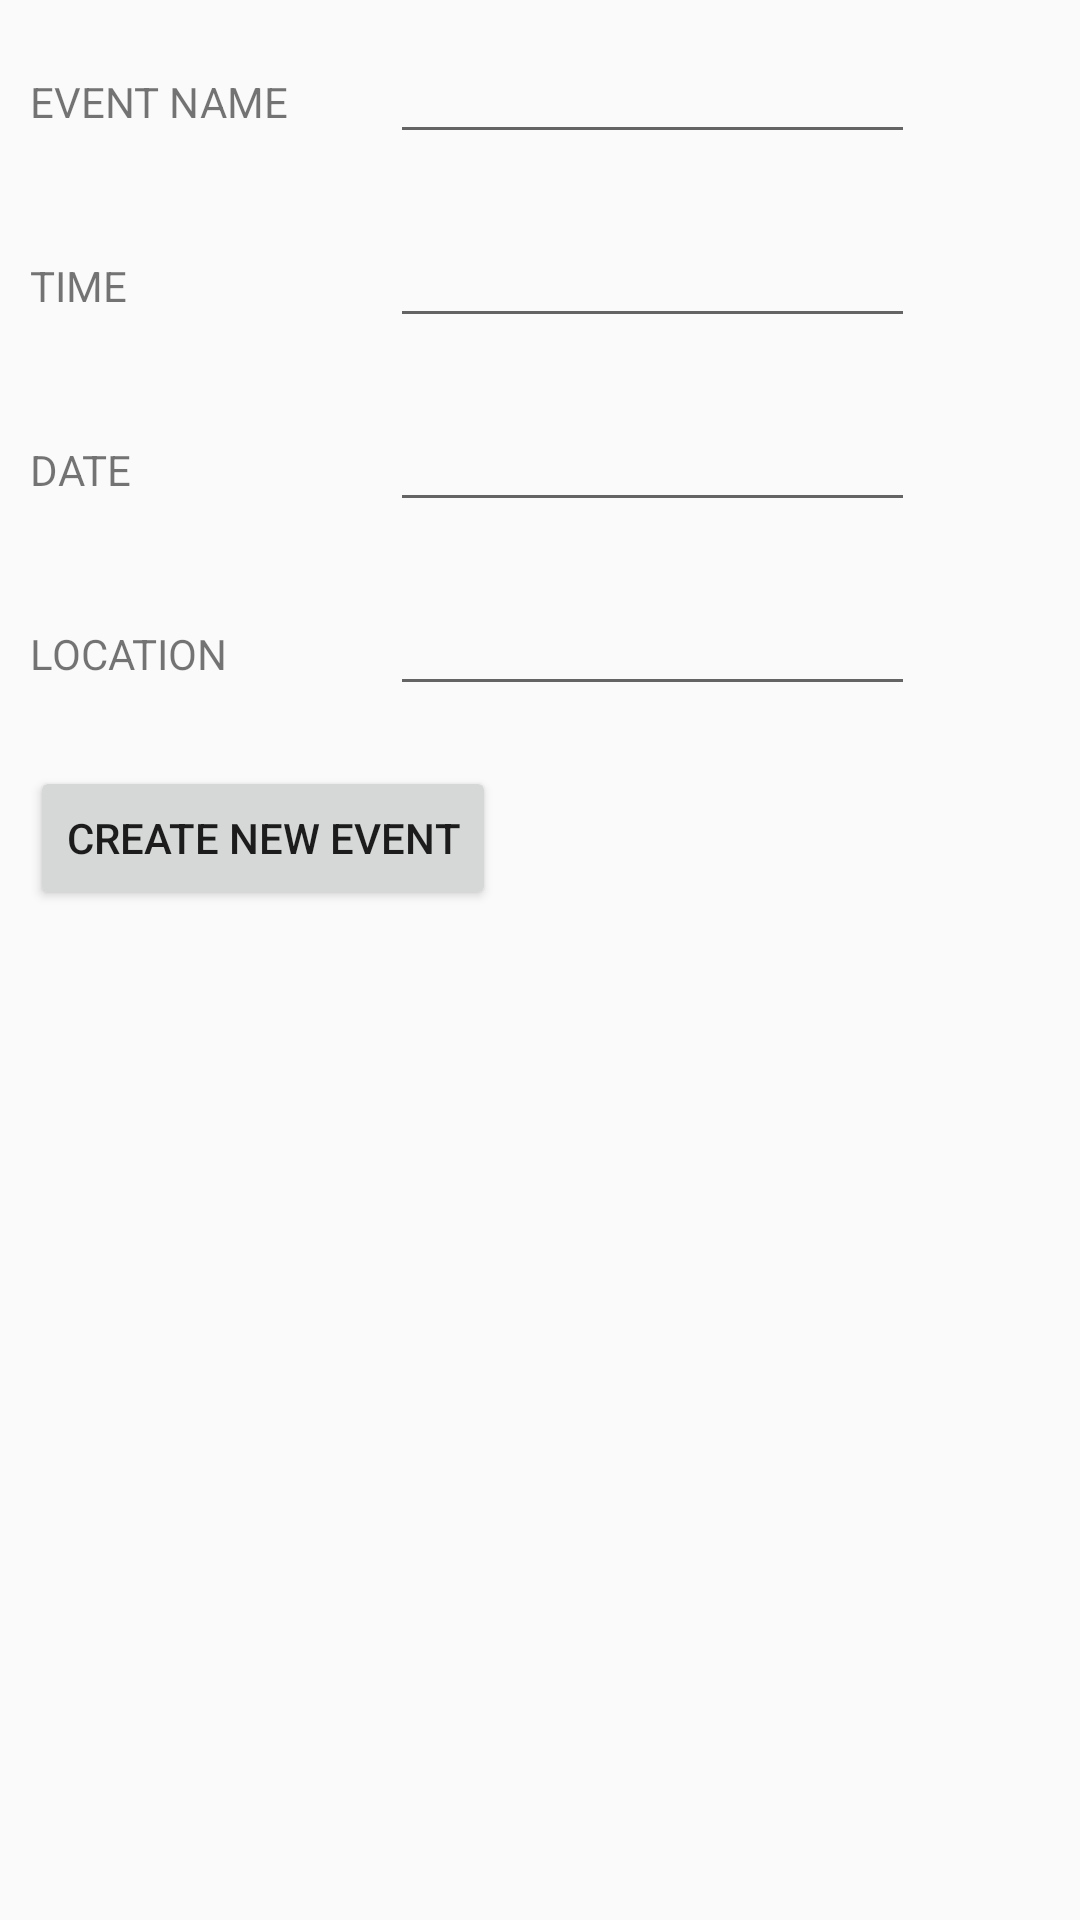

Layout XML and referenced resources for this Android screen:
<!-- AndroidManifest.xml: application theme AppTheme -->
<!-- res/layout/create_new_event_activity.xml -->
<?xml version="1.0" encoding="utf-8"?>
<LinearLayout xmlns:android="http://schemas.android.com/apk/res/android"
    android:orientation="vertical"
    android:layout_width="match_parent"
    android:layout_height="match_parent">

    <LinearLayout
        android:layout_width="wrap_content"
        android:layout_height="wrap_content"
        android:orientation="horizontal">
        <TextView
            android:id="@+id/event_name_label"
            android:layout_height="wrap_content"
            android:layout_width="100dp"
            android:layout_margin="10dp"
            android:text="EVENT NAME" />

        <EditText
            android:id="@+id/event_name_value"
            android:layout_width="175dp"
            android:layout_height="wrap_content"
            android:layout_margin="10dp" />
    </LinearLayout>
    <LinearLayout
        android:layout_width="wrap_content"
        android:layout_height="wrap_content"
        android:orientation="horizontal">
        <TextView
            android:id="@+id/time_label"
            android:layout_height="wrap_content"
            android:layout_width="100dp"
            android:layout_margin="10dp"
            android:text="TIME" />

        <EditText
            android:id="@+id/time_value"
            android:layout_width="175dp"
            android:layout_height="wrap_content"
            android:layout_margin="10dp" />
    </LinearLayout>
    <LinearLayout
        android:layout_width="wrap_content"
        android:layout_height="wrap_content"
        android:orientation="horizontal">
        <TextView
            android:id="@+id/date_label"
            android:layout_height="wrap_content"
            android:layout_width="100dp"
            android:layout_margin="10dp"
            android:text="DATE" />

        <EditText
            android:id="@+id/date_value"
            android:layout_width="175dp"
            android:layout_height="wrap_content"
            android:layout_margin="10dp" />
    </LinearLayout>
    <LinearLayout
        android:layout_width="wrap_content"
        android:layout_height="wrap_content"
        android:orientation="horizontal">
        <TextView
            android:id="@+id/location_label"
            android:layout_height="wrap_content"
            android:layout_width="100dp"
            android:layout_margin="10dp"
            android:text="LOCATION" />

        <EditText
            android:id="@+id/location_value"
            android:layout_width="175dp"
            android:layout_height="wrap_content"
            android:layout_margin="10dp" />
    </LinearLayout>

    <Button
        android:layout_margin="10dp"

        android:id="@+id/new_event_button2"
        android:layout_width="wrap_content"
        android:layout_height="wrap_content"
        android:text="CREATE NEW EVENT" />
</LinearLayout>
<!-- resources referenced by this layout -->
<resources>
  <style name="AppTheme" parent="Theme.AppCompat.Light.DarkActionBar">
          
          <item name="colorPrimary">@color/colorPrimary</item>
          <item name="colorPrimaryDark">@color/colorPrimaryDark</item>
          <item name="colorAccent">@color/colorAccent</item>
      </style>
  <!-- not gathered from this repository: default colours our renderer supplied (Android Studio template values) -->
  <color name="colorPrimary">#FF6200EE</color>
  <color name="colorPrimaryDark">#FF3700B3</color>
  <color name="colorAccent">#FF03DAC5</color>
</resources>
